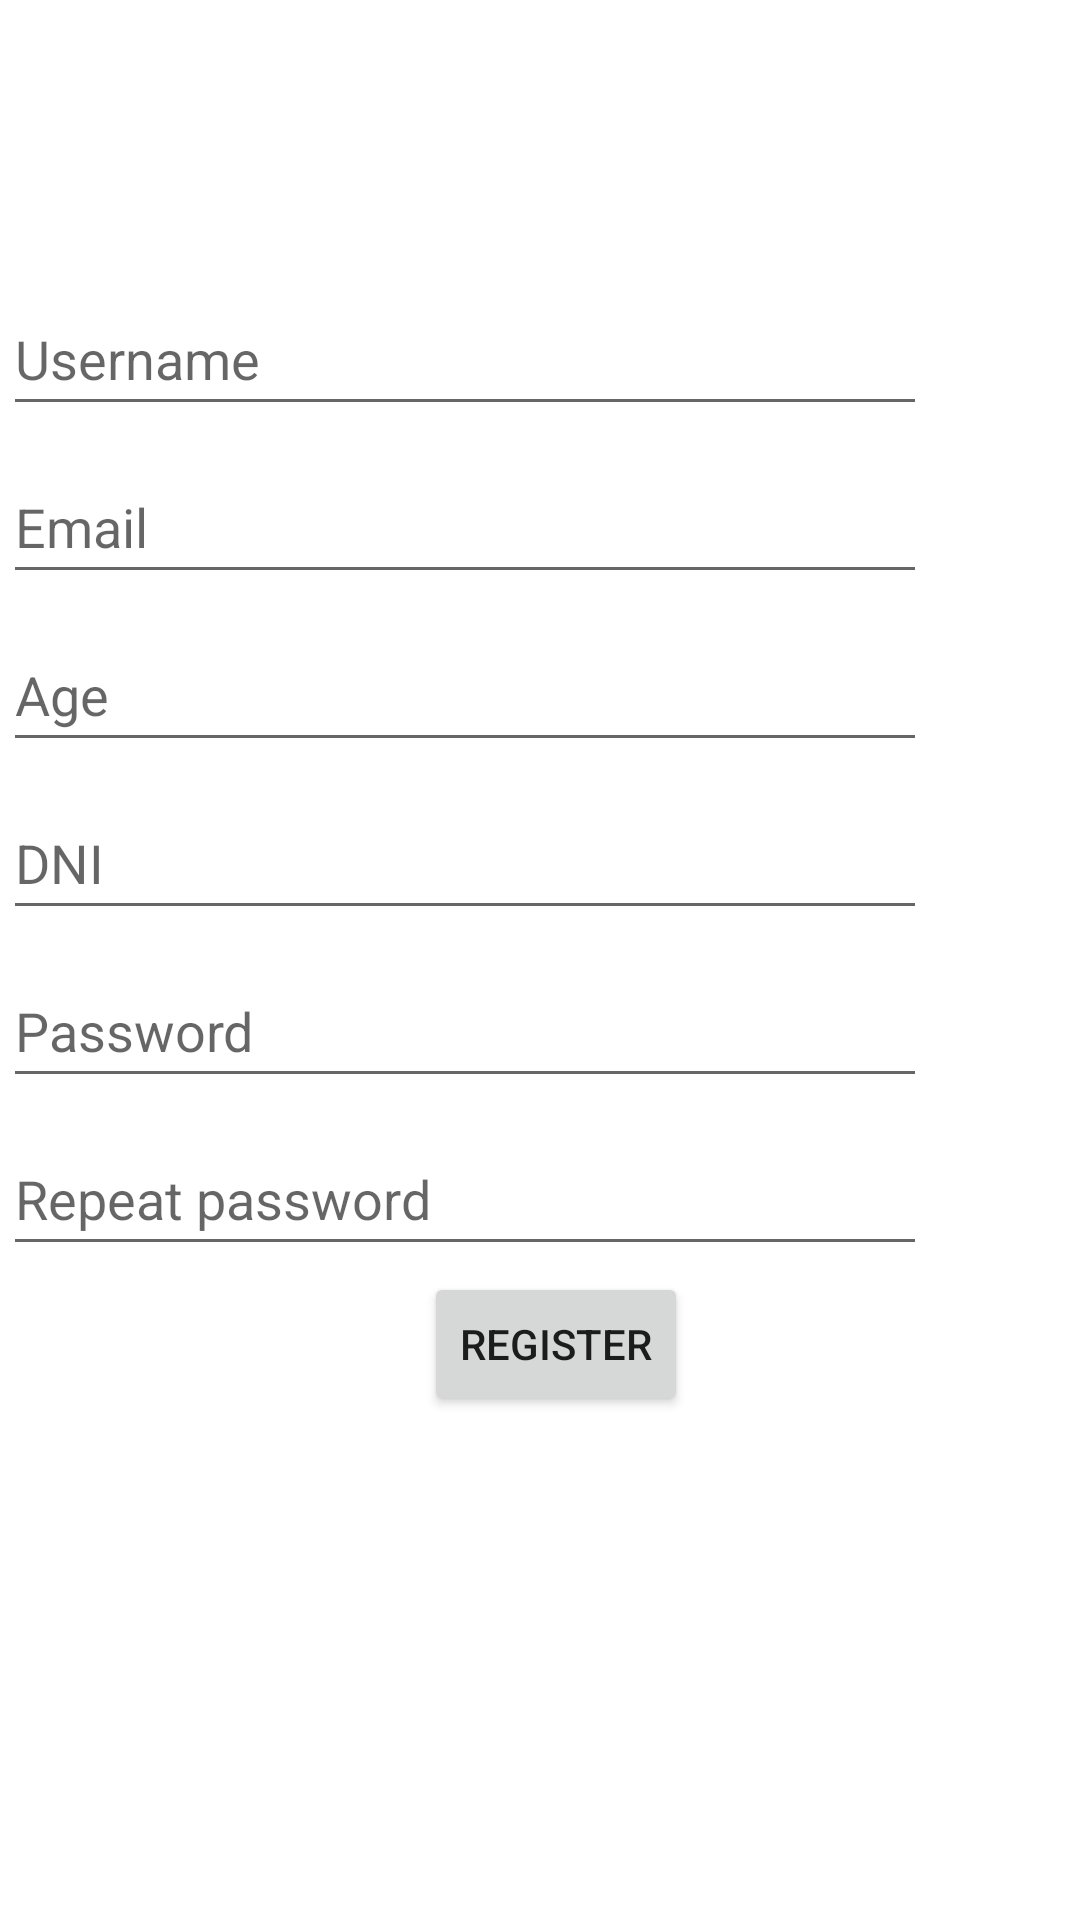

The Android layout XML behind this screen, and the referenced resources:
<!-- AndroidManifest.xml: application theme Theme.ForoChats -->
<!-- res/layout/activity_register.xml -->
<?xml version="1.0" encoding="utf-8"?>
<androidx.constraintlayout.widget.ConstraintLayout xmlns:android="http://schemas.android.com/apk/res/android"
    xmlns:app="http://schemas.android.com/apk/res-auto"
    xmlns:tools="http://schemas.android.com/tools"
    android:layout_width="match_parent"
    android:layout_height="match_parent"
    tools:context=".Views.RegisterActivity">

    <EditText
        android:id="@+id/password2"
        android:layout_width="308dp"
        android:layout_height="wrap_content"
        android:layout_gravity="center_horizontal"
        android:layout_marginStart="51dp"
        android:layout_marginTop="8dp"
        android:layout_marginEnd="51dp"
        android:ems="10"
        android:foregroundGravity="center_vertical|center|center_horizontal"
        android:hint="Repeat password"
        android:inputType="textPersonName"
        android:minHeight="48dp"
        app:layout_constraintEnd_toEndOf="parent"
        app:layout_constraintHorizontal_bias="1.0"
        app:layout_constraintStart_toStartOf="parent"
        app:layout_constraintTop_toBottomOf="@+id/password" />

    <EditText
        android:id="@+id/password"
        android:layout_width="308dp"
        android:layout_height="wrap_content"
        android:layout_gravity="center_horizontal"
        android:layout_marginStart="51dp"
        android:layout_marginTop="8dp"
        android:layout_marginEnd="51dp"
        android:ems="10"
        android:foregroundGravity="center_vertical|center|center_horizontal"
        android:hint="Password"
        android:inputType="textPersonName"
        android:minHeight="48dp"
        app:layout_constraintEnd_toEndOf="parent"
        app:layout_constraintHorizontal_bias="1.0"
        app:layout_constraintStart_toStartOf="parent"
        app:layout_constraintTop_toBottomOf="@+id/dni" />

    <EditText
        android:id="@+id/dni"
        android:layout_width="308dp"
        android:layout_height="wrap_content"
        android:layout_gravity="center_horizontal"
        android:layout_marginStart="51dp"
        android:layout_marginTop="8dp"
        android:layout_marginEnd="51dp"
        android:ems="10"
        android:foregroundGravity="center_vertical|center|center_horizontal"
        android:hint="DNI"
        android:inputType="textPersonName"
        android:minHeight="48dp"
        app:layout_constraintEnd_toEndOf="parent"
        app:layout_constraintHorizontal_bias="1.0"
        app:layout_constraintStart_toStartOf="parent"
        app:layout_constraintTop_toBottomOf="@+id/age" />

    <EditText
        android:id="@+id/age"
        android:layout_width="308dp"
        android:layout_height="wrap_content"
        android:layout_gravity="center_horizontal"
        android:layout_marginStart="51dp"
        android:layout_marginTop="8dp"
        android:layout_marginEnd="51dp"
        android:ems="10"
        android:foregroundGravity="center_vertical|center|center_horizontal"
        android:hint="Age"
        android:inputType="textPersonName"
        android:minHeight="48dp"
        app:layout_constraintEnd_toEndOf="parent"
        app:layout_constraintHorizontal_bias="1.0"
        app:layout_constraintStart_toStartOf="parent"
        app:layout_constraintTop_toBottomOf="@+id/email" />

    <EditText
        android:id="@+id/username"
        android:layout_width="308dp"
        android:layout_height="wrap_content"
        android:layout_gravity="center_horizontal"
        android:layout_marginStart="51dp"
        android:layout_marginTop="94dp"
        android:layout_marginEnd="51dp"
        android:ems="10"
        android:foregroundGravity="center_vertical|center|center_horizontal"
        android:hint="Username"
        android:inputType="textPersonName"
        android:minHeight="48dp"
        app:layout_constraintEnd_toEndOf="parent"
        app:layout_constraintHorizontal_bias="1.0"
        app:layout_constraintStart_toStartOf="parent"
        app:layout_constraintTop_toTopOf="parent" />

    <EditText
        android:id="@+id/email"
        android:layout_width="308dp"
        android:layout_height="wrap_content"
        android:layout_gravity="center_horizontal"
        android:layout_marginStart="51dp"
        android:layout_marginTop="8dp"
        android:layout_marginEnd="51dp"
        android:ems="10"
        android:foregroundGravity="center_vertical|center|center_horizontal"
        android:hint="Email"
        android:inputType="textPersonName"
        android:minHeight="48dp"
        app:layout_constraintEnd_toEndOf="parent"
        app:layout_constraintHorizontal_bias="1.0"
        app:layout_constraintStart_toStartOf="parent"
        app:layout_constraintTop_toBottomOf="@+id/username" />

    <Button
        android:id="@+id/register2"
        android:layout_width="wrap_content"
        android:layout_height="wrap_content"
        android:layout_marginStart="156dp"
        android:layout_marginEnd="161dp"
        android:layout_marginBottom="168dp"
        android:text="Register"
        app:layout_constraintBottom_toBottomOf="parent"
        app:layout_constraintEnd_toEndOf="parent"
        app:layout_constraintHorizontal_bias="0.333"
        app:layout_constraintStart_toStartOf="parent" />

</androidx.constraintlayout.widget.ConstraintLayout>
<!-- resources referenced by this layout -->
<resources>
  <style name="Theme.ForoChats" parent="Theme.MaterialComponents.DayNight.DarkActionBar">
          
          <item name="colorPrimary">@color/purple_500</item>
          <item name="colorPrimaryVariant">@color/purple_700</item>
          <item name="colorOnPrimary">@color/white</item>
          
          <item name="colorSecondary">@color/teal_200</item>
          <item name="colorSecondaryVariant">@color/teal_700</item>
          <item name="colorOnSecondary">@color/black</item>
          
          <item name="android:statusBarColor">?attr/colorPrimaryVariant</item>
          
      </style>
  <!-- not gathered from this repository: default colours our renderer supplied (Android Studio template values) -->
  <color name="purple_500">#FF6200EE</color>
  <color name="purple_700">#FF3700B3</color>
  <color name="teal_200">#FF03DAC5</color>
  <color name="teal_700">#FF018786</color>
  <color name="black">#FF000000</color>
  <color name="white">#FFFFFFFF</color>
</resources>
